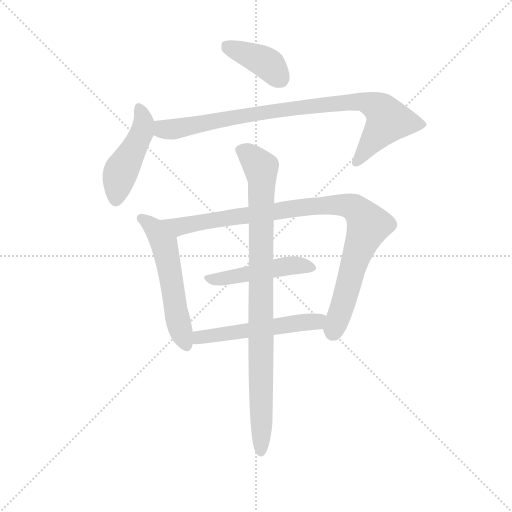
t = 0.00 s
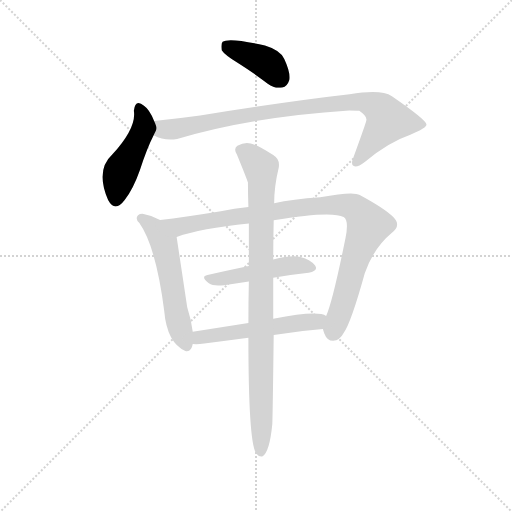
t = 1.26 s
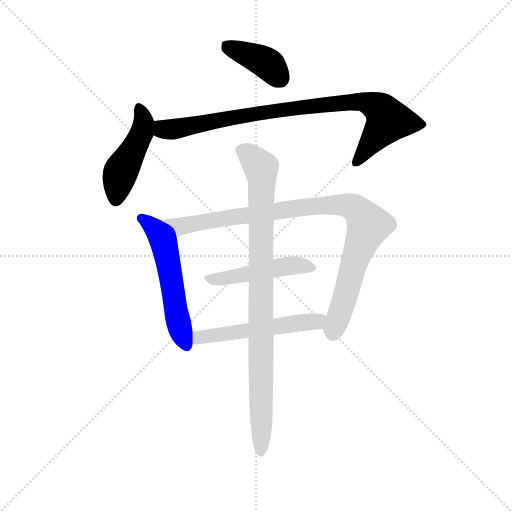
t = 2.52 s
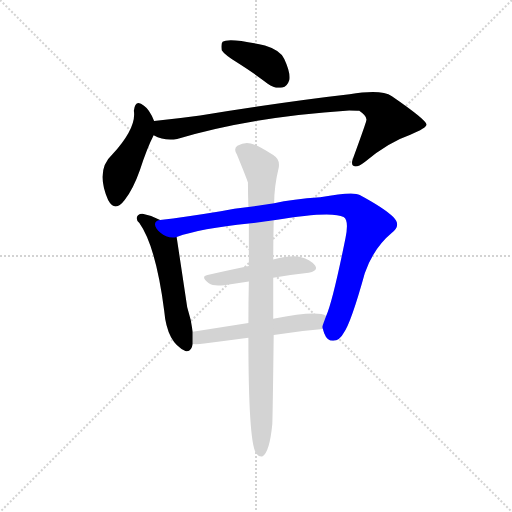
t = 3.78 s
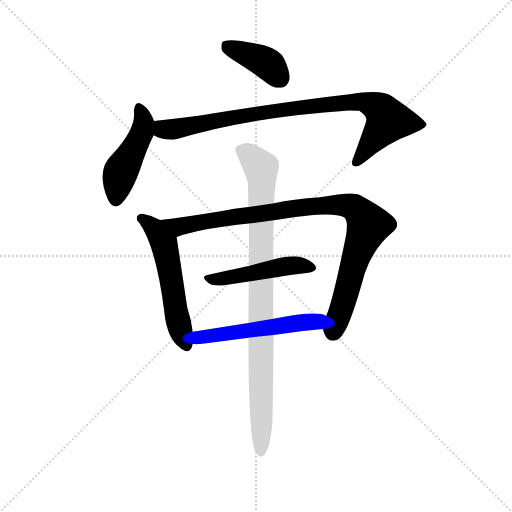
t = 5.04 s
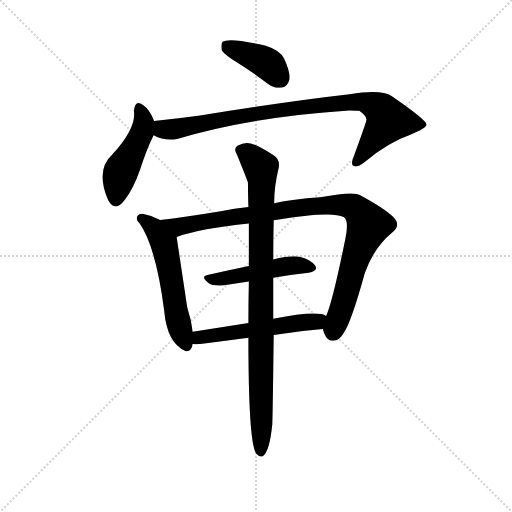
t = 6.30 s

The animated SVG that drew these frames (rendered in a browser with its animation timeline set to each time). Animation: 8 CSS @keyframes rules; one cycle of 6.30 s.

<svg version="1.1" viewBox="0 0 1024 1024" xmlns="http://www.w3.org/2000/svg">
  <g stroke="lightgray" stroke-dasharray="1,1" stroke-width="1" transform="scale(4, 4)">
    <line x1="0" y1="0" x2="256" y2="256"></line>
    <line x1="256" y1="0" x2="0" y2="256"></line>
    <line x1="128" y1="0" x2="128" y2="256"></line>
    <line x1="0" y1="128" x2="256" y2="128"></line>
  </g>
  <g transform="scale(0.92, -0.92) translate(60, -850)">
    <style type="text/css">
      
        @keyframes keyframes0 {
          from {
            stroke: blue;
            stroke-dashoffset: 399;
            stroke-width: 128;
          }
          56% {
            animation-timing-function: step-end;
            stroke: blue;
            stroke-dashoffset: 0;
            stroke-width: 128;
          }
          to {
            stroke: black;
            stroke-width: 1024;
          }
        }
        #make-me-a-hanzi-animation-0 {
          animation: keyframes0 0.57470703125s both;
          animation-delay: 0s;
          animation-timing-function: linear;
        }
      
        @keyframes keyframes1 {
          from {
            stroke: blue;
            stroke-dashoffset: 467;
            stroke-width: 128;
          }
          60% {
            animation-timing-function: step-end;
            stroke: blue;
            stroke-dashoffset: 0;
            stroke-width: 128;
          }
          to {
            stroke: black;
            stroke-width: 1024;
          }
        }
        #make-me-a-hanzi-animation-1 {
          animation: keyframes1 0.6300455729166666s both;
          animation-delay: 0.57470703125s;
          animation-timing-function: linear;
        }
      
        @keyframes keyframes2 {
          from {
            stroke: blue;
            stroke-dashoffset: 894;
            stroke-width: 128;
          }
          74% {
            animation-timing-function: step-end;
            stroke: blue;
            stroke-dashoffset: 0;
            stroke-width: 128;
          }
          to {
            stroke: black;
            stroke-width: 1024;
          }
        }
        #make-me-a-hanzi-animation-2 {
          animation: keyframes2 0.9775390625s both;
          animation-delay: 1.2047526041666665s;
          animation-timing-function: linear;
        }
      
        @keyframes keyframes3 {
          from {
            stroke: blue;
            stroke-dashoffset: 557;
            stroke-width: 128;
          }
          64% {
            animation-timing-function: step-end;
            stroke: blue;
            stroke-dashoffset: 0;
            stroke-width: 128;
          }
          to {
            stroke: black;
            stroke-width: 1024;
          }
        }
        #make-me-a-hanzi-animation-3 {
          animation: keyframes3 0.7032877604166666s both;
          animation-delay: 2.1822916666666665s;
          animation-timing-function: linear;
        }
      
        @keyframes keyframes4 {
          from {
            stroke: blue;
            stroke-dashoffset: 972;
            stroke-width: 128;
          }
          76% {
            animation-timing-function: step-end;
            stroke: blue;
            stroke-dashoffset: 0;
            stroke-width: 128;
          }
          to {
            stroke: black;
            stroke-width: 1024;
          }
        }
        #make-me-a-hanzi-animation-4 {
          animation: keyframes4 1.041015625s both;
          animation-delay: 2.885579427083333s;
          animation-timing-function: linear;
        }
      
        @keyframes keyframes5 {
          from {
            stroke: blue;
            stroke-dashoffset: 483;
            stroke-width: 128;
          }
          61% {
            animation-timing-function: step-end;
            stroke: blue;
            stroke-dashoffset: 0;
            stroke-width: 128;
          }
          to {
            stroke: black;
            stroke-width: 1024;
          }
        }
        #make-me-a-hanzi-animation-5 {
          animation: keyframes5 0.64306640625s both;
          animation-delay: 3.926595052083333s;
          animation-timing-function: linear;
        }
      
        @keyframes keyframes6 {
          from {
            stroke: blue;
            stroke-dashoffset: 539;
            stroke-width: 128;
          }
          64% {
            animation-timing-function: step-end;
            stroke: blue;
            stroke-dashoffset: 0;
            stroke-width: 128;
          }
          to {
            stroke: black;
            stroke-width: 1024;
          }
        }
        #make-me-a-hanzi-animation-6 {
          animation: keyframes6 0.6886393229166666s both;
          animation-delay: 4.569661458333333s;
          animation-timing-function: linear;
        }
      
        @keyframes keyframes7 {
          from {
            stroke: blue;
            stroke-dashoffset: 932;
            stroke-width: 128;
          }
          75% {
            animation-timing-function: step-end;
            stroke: blue;
            stroke-dashoffset: 0;
            stroke-width: 128;
          }
          to {
            stroke: black;
            stroke-width: 1024;
          }
        }
        #make-me-a-hanzi-animation-7 {
          animation: keyframes7 1.0084635416666667s both;
          animation-delay: 5.25830078125s;
          animation-timing-function: linear;
        }
      
    </style>
    
      <path d="M 459 712 Q 489 693 522 668 Q 538 656 554 660 Q 564 661 569 676 Q 572 692 558 722 Q 549 741 516 751 Q 437 769 424 759 Q 420 755 422 741 Q 428 731 459 712 Z" fill="lightgray"></path>
    
      <path d="M 275 587 Q 265 612 253 620 Q 234 636 231 609 Q 237 572 184 514 Q 147 480 175 415 Q 190 387 211 415 Q 230 440 244 480 Q 260 529 274 556 C 282 571 282 571 275 587 Z" fill="lightgray"></path>
    
      <path d="M 274 556 Q 298 543 325 548 Q 485 596 699 610 Q 714 610 721 609 Q 740 596 736 587 Q 736 584 708 507 Q 702 492 709 489 Q 716 485 733 498 Q 785 541 832 557 Q 869 572 867 580 Q 866 590 792 641 Q 768 657 700 645 Q 568 630 375 599 Q 324 592 275 587 C 245 584 246 567 274 556 Z" fill="lightgray"></path>
    
      <path d="M 288 372 Q 270 382 252 385 Q 245 386 240 382 Q 233 375 243 365 Q 279 314 297 174 Q 303 105 343 87 Q 356 84 359 102 L 359 129 Q 356 154 347 182 L 324 335 C 321 355 315 358 288 372 Z" fill="lightgray"></path>
    
      <path d="M 642 135 Q 643 131 645 125 Q 651 109 664 109 Q 679 110 687 126 Q 703 148 733 256 Q 752 311 792 344 Q 813 360 795 378 Q 776 397 722 426 Q 709 435 636 421 Q 576 417 536 408 L 480 400 Q 449 397 420 391 Q 341 378 288 372 C 258 368 295 326 324 335 Q 376 353 481 364 L 535 371 Q 661 392 687 378 Q 699 371 691 332 Q 663 194 649 163 C 640 139 640 139 642 135 Z" fill="lightgray"></path>
    
      <path d="M 481 272 Q 432 262 391 252 Q 375 249 394 234 Q 404 227 427 230 L 481 238 L 534 246 Q 573 253 611 257 Q 633 261 625 273 Q 615 286 591 292 Q 570 295 534 286 L 481 272 Z" fill="lightgray"></path>
    
      <path d="M 535 122 Q 590 131 642 135 C 672 137 677 152 649 163 Q 631 176 534 157 L 480 148 L 359 129 C 329 124 329 103 359 102 Q 369 101 384 103 Q 433 110 480 116 L 535 122 Z" fill="lightgray"></path>
    
      <path d="M 532 -72 Q 533 -41 535 122 L 534 157 L 534 246 L 534 286 Q 534 326 535 371 L 536 408 Q 536 445 546 486 Q 549 504 534 513 Q 500 535 485 538 Q 472 542 456 533 Q 447 526 455 514 Q 477 460 479 453 Q 479 428 480 400 L 481 364 L 481 272 L 481 238 Q 480 196 480 148 L 480 116 Q 480 -106 496 -134 Q 496 -135 498 -137 Q 504 -144 511 -142 Q 526 -133 532 -72 Z" fill="lightgray"></path>
    
    
      <clipPath id="make-me-a-hanzi-clip-0">
        <path d="M 459 712 Q 489 693 522 668 Q 538 656 554 660 Q 564 661 569 676 Q 572 692 558 722 Q 549 741 516 751 Q 437 769 424 759 Q 420 755 422 741 Q 428 731 459 712 Z"></path>
      </clipPath>
      <path clip-path="url(#make-me-a-hanzi-clip-0)" d="M 430 753 L 512 717 L 550 679" fill="none" id="make-me-a-hanzi-animation-0" stroke-dasharray="271 542" stroke-linecap="round"></path>
    
      <clipPath id="make-me-a-hanzi-clip-1">
        <path d="M 275 587 Q 265 612 253 620 Q 234 636 231 609 Q 237 572 184 514 Q 147 480 175 415 Q 190 387 211 415 Q 230 440 244 480 Q 260 529 274 556 C 282 571 282 571 275 587 Z"></path>
      </clipPath>
      <path clip-path="url(#make-me-a-hanzi-clip-1)" d="M 242 614 L 252 585 L 249 562 L 202 475 L 192 418" fill="none" id="make-me-a-hanzi-animation-1" stroke-dasharray="339 678" stroke-linecap="round"></path>
    
      <clipPath id="make-me-a-hanzi-clip-2">
        <path d="M 274 556 Q 298 543 325 548 Q 485 596 699 610 Q 714 610 721 609 Q 740 596 736 587 Q 736 584 708 507 Q 702 492 709 489 Q 716 485 733 498 Q 785 541 832 557 Q 869 572 867 580 Q 866 590 792 641 Q 768 657 700 645 Q 568 630 375 599 Q 324 592 275 587 C 245 584 246 567 274 556 Z"></path>
      </clipPath>
      <path clip-path="url(#make-me-a-hanzi-clip-2)" d="M 283 579 L 307 568 L 539 610 L 733 628 L 768 612 L 782 585 L 714 496" fill="none" id="make-me-a-hanzi-animation-2" stroke-dasharray="766 1532" stroke-linecap="round"></path>
    
      <clipPath id="make-me-a-hanzi-clip-3">
        <path d="M 288 372 Q 270 382 252 385 Q 245 386 240 382 Q 233 375 243 365 Q 279 314 297 174 Q 303 105 343 87 Q 356 84 359 102 L 359 129 Q 356 154 347 182 L 324 335 C 321 355 315 358 288 372 Z"></path>
      </clipPath>
      <path clip-path="url(#make-me-a-hanzi-clip-3)" d="M 248 375 L 273 357 L 297 321 L 327 153 L 346 100" fill="none" id="make-me-a-hanzi-animation-3" stroke-dasharray="429 858" stroke-linecap="round"></path>
    
      <clipPath id="make-me-a-hanzi-clip-4">
        <path d="M 642 135 Q 643 131 645 125 Q 651 109 664 109 Q 679 110 687 126 Q 703 148 733 256 Q 752 311 792 344 Q 813 360 795 378 Q 776 397 722 426 Q 709 435 636 421 Q 576 417 536 408 L 480 400 Q 449 397 420 391 Q 341 378 288 372 C 258 368 295 326 324 335 Q 376 353 481 364 L 535 371 Q 661 392 687 378 Q 699 371 691 332 Q 663 194 649 163 C 640 139 640 139 642 135 Z"></path>
      </clipPath>
      <path clip-path="url(#make-me-a-hanzi-clip-4)" d="M 294 369 L 330 357 L 598 400 L 688 405 L 708 399 L 741 360 L 706 269 L 665 128" fill="none" id="make-me-a-hanzi-animation-4" stroke-dasharray="844 1688" stroke-linecap="round"></path>
    
      <clipPath id="make-me-a-hanzi-clip-5">
        <path d="M 481 272 Q 432 262 391 252 Q 375 249 394 234 Q 404 227 427 230 L 481 238 L 534 246 Q 573 253 611 257 Q 633 261 625 273 Q 615 286 591 292 Q 570 295 534 286 L 481 272 Z"></path>
      </clipPath>
      <path clip-path="url(#make-me-a-hanzi-clip-5)" d="M 392 243 L 419 243 L 561 272 L 593 274 L 615 267" fill="none" id="make-me-a-hanzi-animation-5" stroke-dasharray="355 710" stroke-linecap="round"></path>
    
      <clipPath id="make-me-a-hanzi-clip-6">
        <path d="M 535 122 Q 590 131 642 135 C 672 137 677 152 649 163 Q 631 176 534 157 L 480 148 L 359 129 C 329 124 329 103 359 102 Q 369 101 384 103 Q 433 110 480 116 L 535 122 Z"></path>
      </clipPath>
      <path clip-path="url(#make-me-a-hanzi-clip-6)" d="M 365 109 L 384 119 L 643 157" fill="none" id="make-me-a-hanzi-animation-6" stroke-dasharray="411 822" stroke-linecap="round"></path>
    
      <clipPath id="make-me-a-hanzi-clip-7">
        <path d="M 532 -72 Q 533 -41 535 122 L 534 157 L 534 246 L 534 286 Q 534 326 535 371 L 536 408 Q 536 445 546 486 Q 549 504 534 513 Q 500 535 485 538 Q 472 542 456 533 Q 447 526 455 514 Q 477 460 479 453 Q 479 428 480 400 L 481 364 L 481 272 L 481 238 Q 480 196 480 148 L 480 116 Q 480 -106 496 -134 Q 496 -135 498 -137 Q 504 -144 511 -142 Q 526 -133 532 -72 Z"></path>
      </clipPath>
      <path clip-path="url(#make-me-a-hanzi-clip-7)" d="M 464 523 L 488 508 L 507 485 L 509 466 L 507 -133" fill="none" id="make-me-a-hanzi-animation-7" stroke-dasharray="804 1608" stroke-linecap="round"></path>
    
  </g>
</svg>
